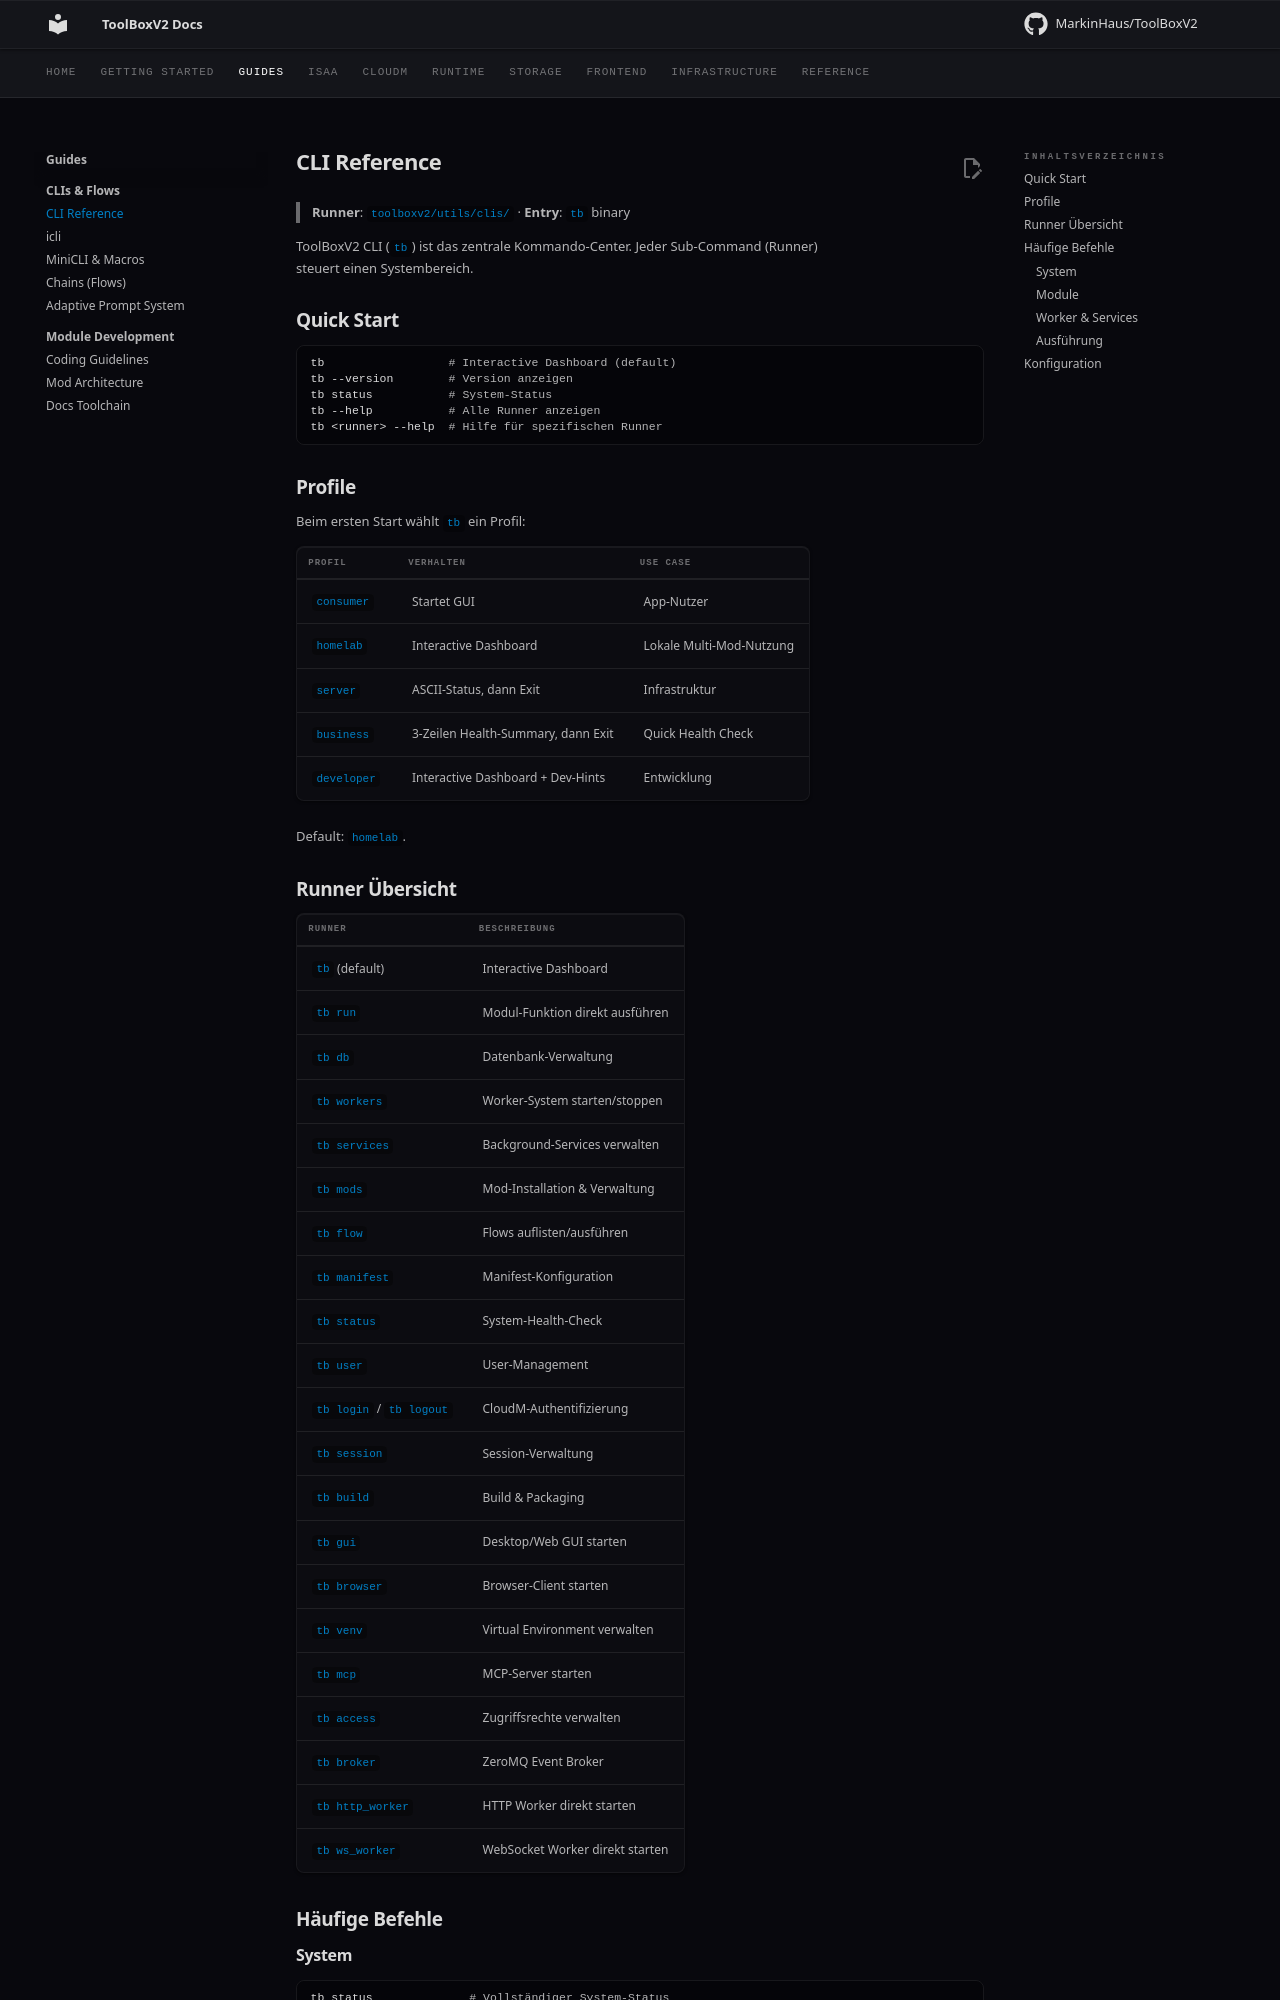

repository: MarkinHaus/ToolBoxV2 · page: services/cli/index.html · generator: mkdocs

# CLI Reference

> **Runner**: `toolboxv2/utils/clis/` · **Entry**: `tb` binary

ToolBoxV2 CLI (`tb`) ist das zentrale Kommando-Center. Jeder Sub-Command (Runner) steuert einen Systembereich.

## Quick Start

```bash
tb                  # Interactive Dashboard (default)
tb --version        # Version anzeigen
tb status           # System-Status
tb --help           # Alle Runner anzeigen
tb <runner> --help  # Hilfe für spezifischen Runner
```

## Profile

Beim ersten Start wählt `tb` ein Profil:

| Profil | Verhalten | Use Case |
|--------|-----------|----------|
| `consumer` | Startet GUI | App-Nutzer |
| `homelab` | Interactive Dashboard | Lokale Multi-Mod-Nutzung |
| `server` | ASCII-Status, dann Exit | Infrastruktur |
| `business` | 3-Zeilen Health-Summary, dann Exit | Quick Health Check |
| `developer` | Interactive Dashboard + Dev-Hints | Entwicklung |

Default: `homelab`.

## Runner Übersicht

| Runner | Beschreibung |
|--------|-------------|
| `tb` (default) | Interactive Dashboard |
| `tb run` | Modul-Funktion direkt ausführen |
| `tb db` | Datenbank-Verwaltung |
| `tb workers` | Worker-System starten/stoppen |
| `tb services` | Background-Services verwalten |
| `tb mods` | Mod-Installation & Verwaltung |
| `tb flow` | Flows auflisten/ausführen |
| `tb manifest` | Manifest-Konfiguration |
| `tb status` | System-Health-Check |
| `tb user` | User-Management |
| `tb login` / `tb logout` | CloudM-Authentifizierung |
| `tb session` | Session-Verwaltung |
| `tb build` | Build & Packaging |
| `tb gui` | Desktop/Web GUI starten |
| `tb browser` | Browser-Client starten |
| `tb venv` | Virtual Environment verwalten |
| `tb mcp` | MCP-Server starten |
| `tb access` | Zugriffsrechte verwalten |
| `tb broker` | ZeroMQ Event Broker |
| `tb http_worker` | HTTP Worker direkt starten |
| `tb ws_worker` | WebSocket Worker direkt starten |

## Häufige Befehle

### System

```bash
tb status              # Vollständiger System-Status
tb manifest validate   # Manifest validieren
tb manifest show       # Aktuelle Konfiguration anzeigen
tb manifest init       | Initialisiere Manifest
```
